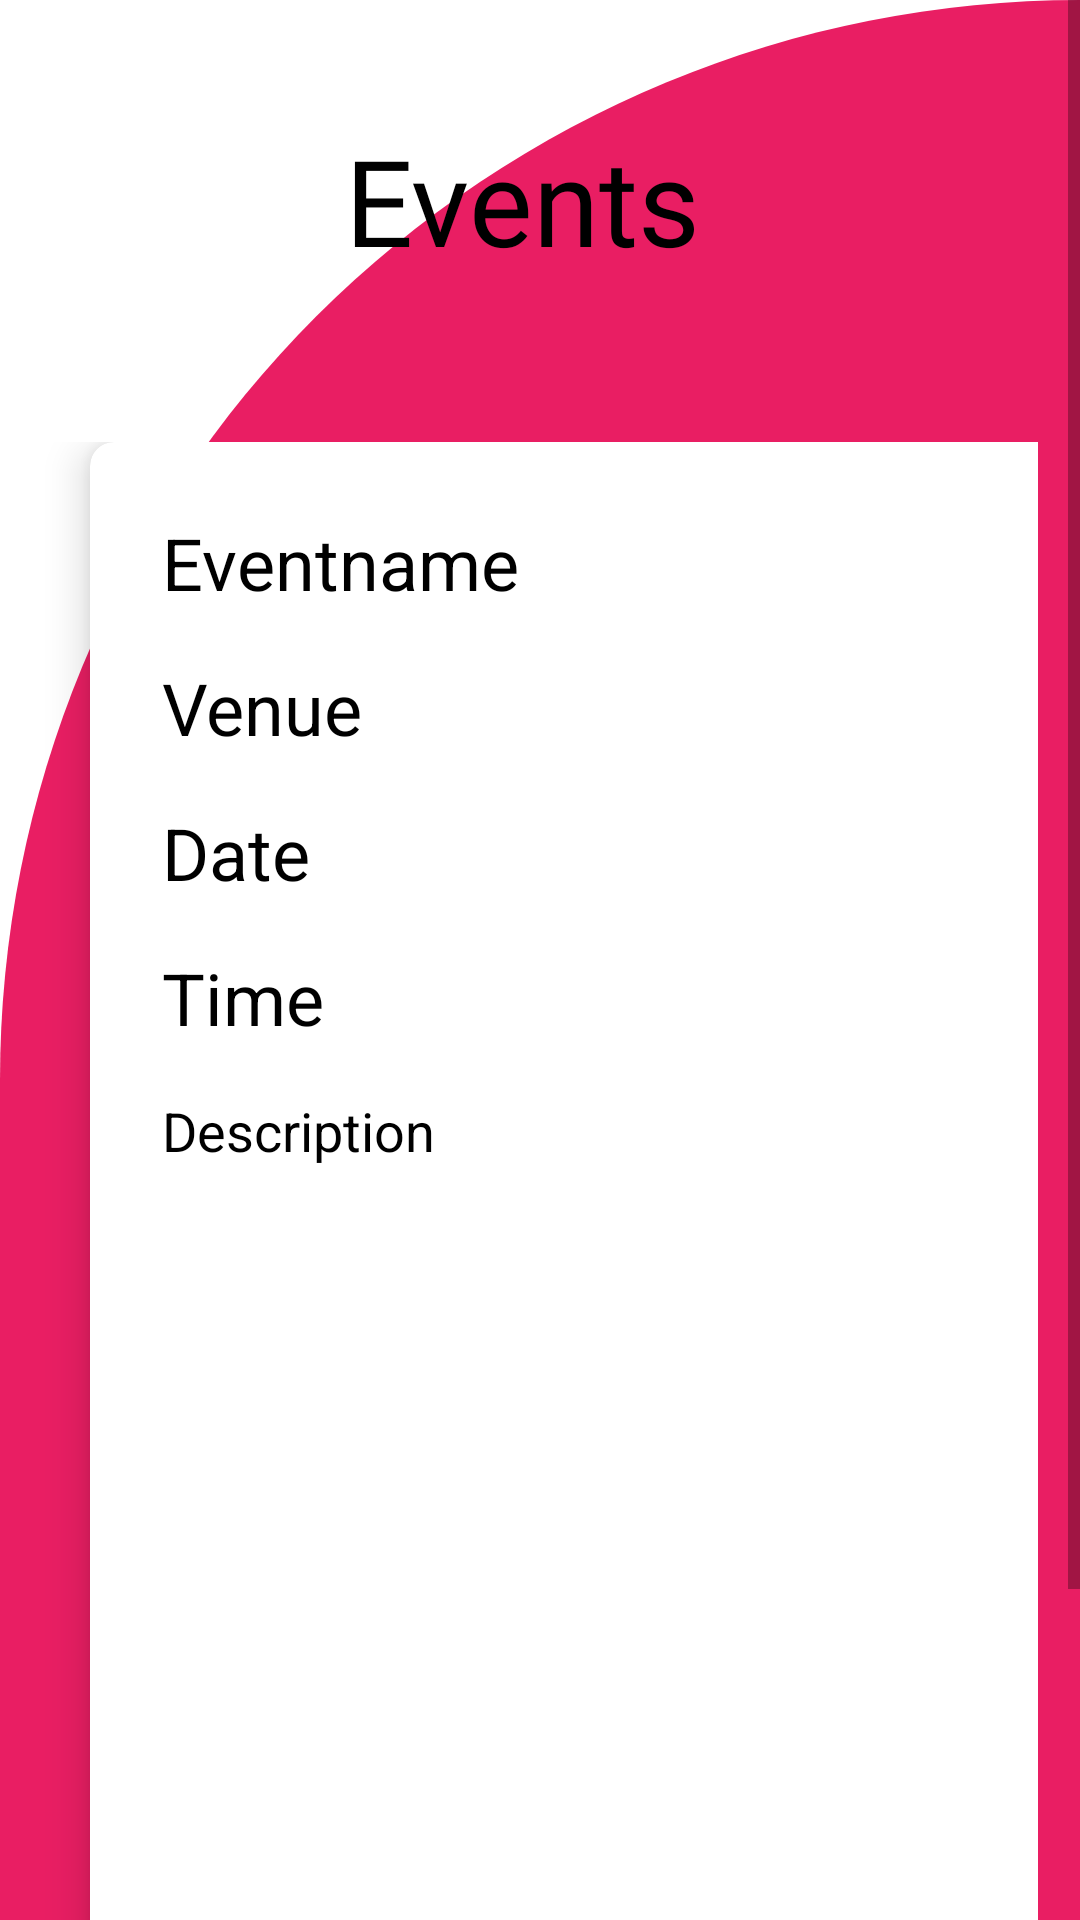

Write the Android layout XML for this screen, with the resource values it uses.
<!-- AndroidManifest.xml: application theme Theme.CBIT_CLUBS -->
<!-- res/layout/item.xml -->
<?xml version="1.0" encoding="utf-8"?>
<ScrollView xmlns:android="http://schemas.android.com/apk/res/android"
    xmlns:app="http://schemas.android.com/apk/res-auto"
    xmlns:tools="http://schemas.android.com/tools"
    android:layout_width="match_parent"
    android:layout_height="match_parent"
    android:background="@color/white"
    tools:context=".homepage">

    <LinearLayout
        android:layout_width="match_parent"
        android:layout_height="wrap_content"
        android:background="@drawable/cut_bg"
        android:orientation="vertical"
        android:weightSum="10">


        <RelativeLayout
            android:layout_width="match_parent"
            android:layout_height="wrap_content"
            android:layout_weight="2">

            <TextView
                android:id="@+id/textGrid"
                android:layout_width="361dp"
                android:layout_height="wrap_content"
                android:layout_alignParentLeft="true"

                android:layout_alignParentTop="true"
                android:layout_alignParentEnd="true"
                android:layout_marginLeft="38dp"
                android:layout_marginTop="40dp"
                android:layout_marginEnd="12dp"

                android:fontFamily="@font/lemon"
                android:gravity="center"
                android:text="Events"
                android:textColor="@color/black"
                android:textSize="40sp"
                tools:ignore="HardcodedText" />


        </RelativeLayout>




        <GridLayout
            android:id="@+id/mainGrid"
            android:layout_width="match_parent"
            android:layout_height="600dp"
            android:layout_marginTop="40dp"
            android:layout_marginBottom="40dp"
            android:layout_weight="8"
            android:alignmentMode="alignMargins"
            android:columnCount="2"
            android:columnOrderPreserved="false"
            android:padding="14dp"
            android:rowCount="3">

            

            
            <androidx.cardview.widget.CardView
                android:layout_width="0dp"
                android:layout_height="552dp"
                android:layout_rowWeight="1"
                android:layout_columnWeight="1"
                android:layout_marginLeft="16dp"
                android:layout_marginRight="16dp"
                android:layout_marginBottom="16dp"
                android:background="@color/white"
                android:orientation="vertical"
                app:cardCornerRadius="8dp"
                app:cardElevation="8dp">

                <LinearLayout
                    android:layout_width="wrap_content"
                    android:layout_height="match_parent"
                    android:layout_gravity="center_vertical"
                    android:layout_margin="16dp"
                    android:orientation="vertical">


                    <TextView
                        android:id="@+id/t1"
                        android:layout_width="match_parent"
                        android:layout_height="wrap_content"
                        android:padding="8dp"
                        android:text="Eventname"
                        android:textColor="@color/black"
                        android:textSize="24sp" />

                    <TextView
                        android:id="@+id/t2"
                        android:layout_width="match_parent"
                        android:layout_height="wrap_content"
                        android:padding="8dp"
                        android:text="Venue"
                        android:textColor="@color/black"
                        android:textSize="24sp" />

                    <TextView
                        android:id="@+id/t3"
                        android:layout_width="match_parent"
                        android:layout_height="wrap_content"
                        android:padding="8dp"
                        android:text="Date"
                        android:textColor="@color/black"
                        android:textSize="24sp" />

                    <TextView
                        android:id="@+id/t4"
                        android:layout_width="match_parent"
                        android:layout_height="wrap_content"
                        android:padding="8dp"
                        android:text="Time"
                        android:textColor="@color/black"
                        android:textSize="24sp" />


                    <TextView
                        android:id="@+id/t5"
                        android:layout_width="match_parent"
                        android:layout_height="wrap_content"
                        android:padding="8dp"
                        android:text="Description"
                        android:textColor="@color/black"
                        android:textSize="18sp" />

                </LinearLayout>
            </androidx.cardview.widget.CardView>
        </GridLayout>
    </LinearLayout>
</ScrollView>
<!-- resources referenced by this layout -->
<resources>
  <color name="black">#FF000000</color>
  <color name="white">#FFFFFFFF</color>
  <!-- drawable cut_bg (drawable) -->
  <?xml version="1.0" encoding="utf-8"?>
  <shape xmlns:android="http://schemas.android.com/apk/res/android"
      android:shape="rectangle"
      >
  
      <solid android:color="#E91E63"
          />
  
  
      <corners
          android:topLeftRadius="900dp"
  
          />
  
  </shape>
  <style name="Theme.CBIT_CLUBS" parent="Theme.MaterialComponents.DayNight.DarkActionBar">
          
          <item name="colorPrimary">@color/purple_500</item>
          <item name="colorPrimaryVariant">@color/purple_700</item>
          <item name="colorOnPrimary">@color/white</item>
          
          <item name="colorSecondary">@color/teal_200</item>
          <item name="colorSecondaryVariant">@color/teal_700</item>
          <item name="colorOnSecondary">@color/black</item>
          
          <item name="android:statusBarColor" tools:targetApi="l">?attr/colorPrimaryVariant</item>
          
      </style>
  <color name="purple_500">#FF6200EE</color>
  <color name="purple_700">#FF3700B3</color>
  <color name="teal_200">#FF03DAC5</color>
  <color name="teal_700">#FF018786</color>
</resources>
